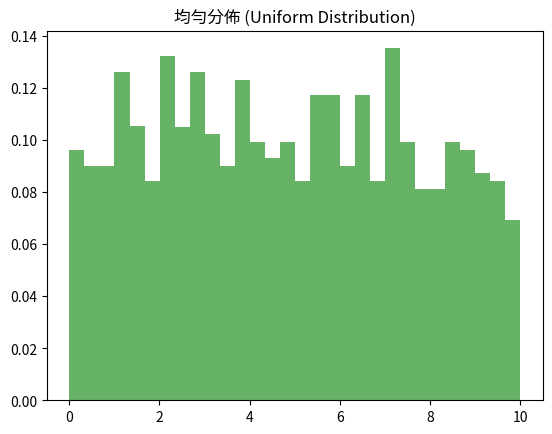

Here is the Python script that generated this plot:
import numpy as np
import matplotlib.pyplot as plt

# 模擬1000個從均勻分佈中生成的隨機數
samples = np.random.uniform(low=0, high=10, size=1000)

# 可視化結果
plt.hist(samples, bins=30, density=True, alpha=0.6, color='g')
plt.title('均勻分佈 (Uniform Distribution)')
plt.show()
